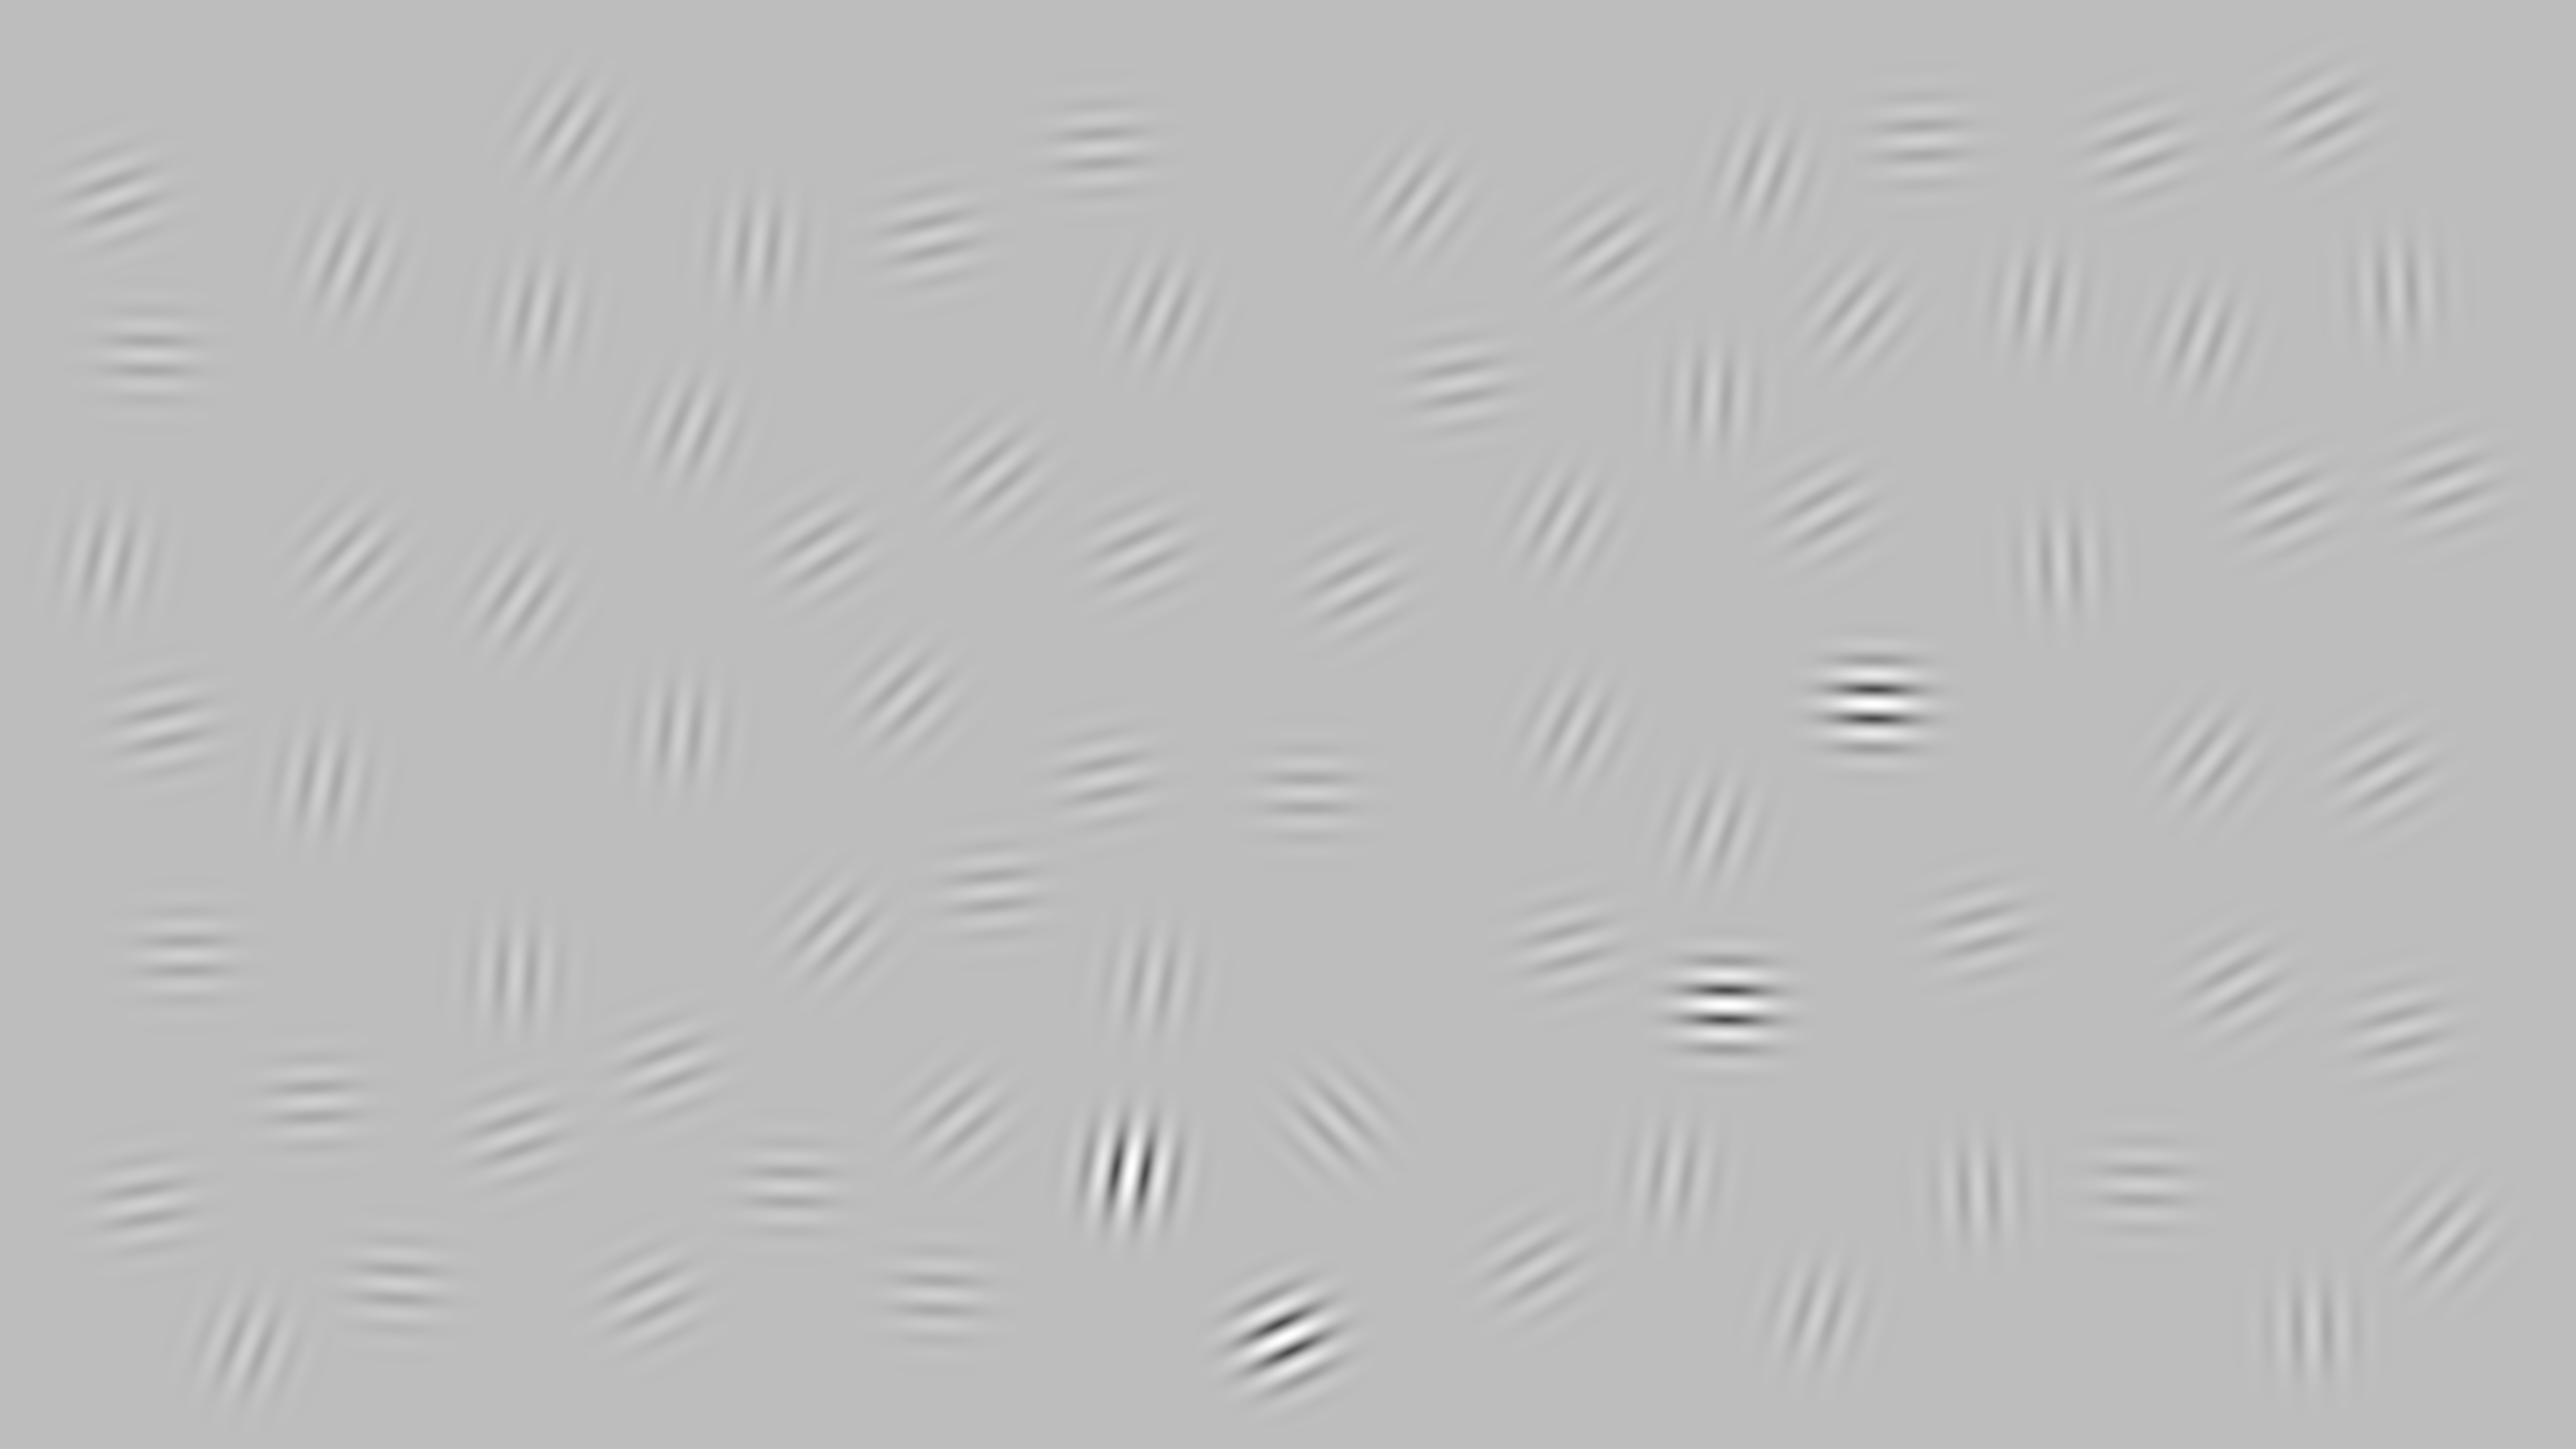

The file beside this chart, header and first rows:
2654, 327, 2187, 1506, 3820, 1633, 3403, 2307, 1906, 1571, 1865, 2290, 791, 3725, 4860, 3118, 3325, 2819, 624, 3936, 3433, 4445, 4764, 289
2231, 1444, 296, 496, 280, 1093, 790, 621, 2227, 2360, 2575, 1953, 2553, 1400, 2457, 1881, 2336, 403, 2191, 1849, 1998, 1959, 575, 2394
0.25, 0.25, 0.25, 0.25, 0.25, 0.25, 0.25, 0.25, 0.25, 0.25, 0.25, 0.25, 0.25, 1, 0.25, 0.25, 0.25, 0.25, 0.25, 0.25, 1, 0.25, 0.25, 0.25
315, 437, 446, 367, 447, 418, 364, 383, 410, 451, 452, 370, 453, 451, 404, 435, 369, 397, 447, 435, 451, 421, 358, 440
